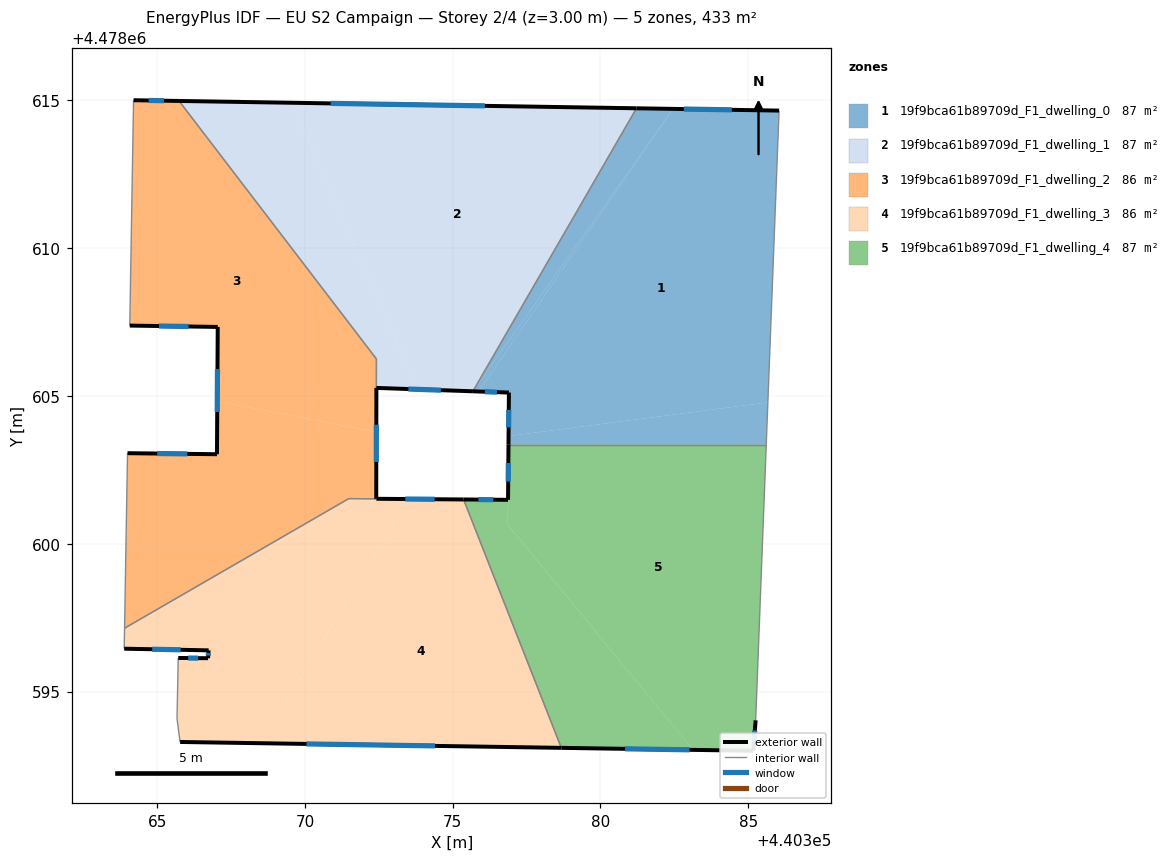
=== STOREY PLAN SPEC (per zone: floor XY polygon, exterior-wall plan segments, windows/doors) ===
zone 1: 19f9bca61b89709d_F1_dwelling_0  (86.6 m²)
  floor: (440385.66, 4478604.78) (440386.04, 4478614.66) (440382.45, 4478614.71) (440375.88, 4478605.15) (440376.90, 4478605.12) (440376.89, 4478603.64)
  floor: (440375.88, 4478605.15) (440382.45, 4478614.71) (440375.68, 4478605.16)
  floor: (440385.61, 4478603.35) (440385.66, 4478604.78) (440376.89, 4478603.64) (440376.89, 4478603.35)
  floor: (440375.68, 4478605.16) (440382.45, 4478614.71) (440381.22, 4478614.73)
  exterior wall: (440376.89, 4478603.35) – (440376.90, 4478605.12)  [1.8 m]
    window: (440376.89, 4478603.94) – (440376.90, 4478604.53)  [0.6 m²]
  exterior wall: (440376.90, 4478605.12) – (440375.68, 4478605.16)  [1.2 m]
    window: (440376.50, 4478605.13) – (440376.09, 4478605.14)  [0.4 m²]
  exterior wall: (440381.22, 4478614.73) – (440386.04, 4478614.66)  [4.8 m]
    window: (440382.82, 4478614.71) – (440384.44, 4478614.68)  [1.6 m²]
  interior walls: 3
zone 2: 19f9bca61b89709d_F1_dwelling_1  (87.0 m²)
  floor: (440375.68, 4478605.16) (440381.22, 4478614.73) (440369.56, 4478614.92) (440373.82, 4478605.22)
  floor: (440373.82, 4478605.22) (440369.56, 4478614.92) (440365.74, 4478614.98) (440372.42, 4478606.25) (440372.42, 4478605.27)
  exterior wall: (440365.74, 4478614.98) – (440381.22, 4478614.73)  [15.5 m]
    window: (440370.87, 4478614.90) – (440376.09, 4478614.82)  [5.3 m²]
  exterior wall: (440375.68, 4478605.16) – (440372.42, 4478605.27)  [3.3 m]
    window: (440374.60, 4478605.20) – (440373.50, 4478605.23)  [1.1 m²]
  interior walls: 3
zone 3: 19f9bca61b89709d_F1_dwelling_2  (86.5 m²)
  floor: (440372.41, 4478603.78) (440372.42, 4478606.25) (440365.74, 4478614.98) (440364.20, 4478615.01) (440364.07, 4478607.38) (440367.05, 4478607.34) (440367.03, 4478604.82)
  floor: (440372.41, 4478601.52) (440372.41, 4478603.78) (440367.03, 4478604.82) (440367.02, 4478603.03) (440364.00, 4478603.06) (440363.99, 4478602.98) (440363.90, 4478597.14) (440371.48, 4478601.53)
  exterior wall: (440364.00, 4478603.06) – (440367.02, 4478603.03)  [3.0 m]
    window: (440365.00, 4478603.05) – (440366.02, 4478603.04)  [1.0 m²]
  exterior wall: (440367.02, 4478603.03) – (440367.05, 4478607.34)  [4.3 m]
    window: (440367.03, 4478604.46) – (440367.04, 4478605.91)  [1.5 m²]
  exterior wall: (440367.05, 4478607.34) – (440364.07, 4478607.38)  [3.0 m]
    window: (440366.06, 4478607.35) – (440365.06, 4478607.37)  [1.0 m²]
  exterior wall: (440364.20, 4478615.01) – (440365.74, 4478614.98)  [1.5 m]
    window: (440364.71, 4478615.00) – (440365.23, 4478614.99)  [0.5 m²]
  exterior wall: (440372.42, 4478605.27) – (440372.41, 4478601.52)  [3.8 m]
    window: (440372.42, 4478604.03) – (440372.41, 4478602.76)  [1.3 m²]
  interior walls: 7
zone 4: 19f9bca61b89709d_F1_dwelling_3  (86.4 m²)
  floor: (440368.49, 4478593.25) (440373.52, 4478601.51) (440371.48, 4478601.53) (440363.90, 4478597.14) (440363.88, 4478596.45) (440366.74, 4478596.39) (440366.72, 4478596.13) (440365.71, 4478596.13) (440365.67, 4478594.08) (440365.77, 4478593.29)
  floor: (440378.67, 4478593.09) (440375.37, 4478601.50) (440373.52, 4478601.51) (440368.49, 4478593.25)
  exterior wall: (440372.42, 4478601.52) – (440375.37, 4478601.50)  [3.0 m]
    window: (440373.39, 4478601.51) – (440374.39, 4478601.51)  [1.0 m²]
  exterior wall: (440378.67, 4478593.09) – (440365.78, 4478593.29)  [12.9 m]
    window: (440374.40, 4478593.16) – (440370.05, 4478593.23)  [4.4 m²]
  exterior wall: (440365.71, 4478596.13) – (440366.72, 4478596.13)  [1.0 m]
    window: (440366.05, 4478596.13) – (440366.39, 4478596.13)  [0.3 m²]
  exterior wall: (440366.72, 4478596.13) – (440366.74, 4478596.39)  [0.3 m]
    window: (440366.73, 4478596.22) – (440366.73, 4478596.30)  [0.1 m²]
  exterior wall: (440366.74, 4478596.39) – (440363.88, 4478596.45)  [2.9 m]
    window: (440365.79, 4478596.41) – (440364.83, 4478596.43)  [1.0 m²]
  interior walls: 6
zone 5: 19f9bca61b89709d_F1_dwelling_4  (86.6 m²)
  floor: (440385.16, 4478592.99) (440385.25, 4478594.03) (440385.61, 4478603.35) (440376.89, 4478603.35) (440376.87, 4478600.64) (440383.13, 4478593.03)
  floor: (440383.13, 4478593.03) (440376.86, 4478600.64) (440376.87, 4478601.49) (440375.37, 4478601.50) (440378.67, 4478593.09)
  exterior wall: (440385.16, 4478592.99) – (440378.67, 4478593.09)  [6.5 m]
    window: (440383.01, 4478593.03) – (440380.83, 4478593.06)  [2.2 m²]
  exterior wall: (440375.37, 4478601.50) – (440376.87, 4478601.49)  [1.5 m]
    window: (440375.87, 4478601.49) – (440376.37, 4478601.49)  [0.5 m²]
  exterior wall: (440376.87, 4478601.49) – (440376.89, 4478603.35)  [1.9 m]
    window: (440376.88, 4478602.10) – (440376.88, 4478602.73)  [0.6 m²]
  exterior wall: (440385.25, 4478594.03) – (440385.16, 4478592.99)  [1.0 m]
    window: (440385.22, 4478593.68) – (440385.19, 4478593.34)  [0.4 m²]
  interior walls: 3

=== DERIVED (storey summary) ===
Building: EU S2 Campaign
Storey: 2 of 4  (floor level z = 3.00 m)
Storey gross floor area: 433.0 m²
Zones on this storey: 5
  - 19f9bca61b89709d_F1_dwelling_0: floor 86.6 m²; exterior wall 7.8 m (23.4 m²); 3 window(s) 2.7 m²; WWR 11.4%
  - 19f9bca61b89709d_F1_dwelling_1: floor 87.0 m²; exterior wall 18.7 m (56.2 m²); 2 window(s) 6.4 m²; WWR 11.4%
  - 19f9bca61b89709d_F1_dwelling_2: floor 86.5 m²; exterior wall 15.6 m (46.8 m²); 5 window(s) 5.3 m²; WWR 11.4%
  - 19f9bca61b89709d_F1_dwelling_3: floor 86.4 m²; exterior wall 20.0 m (60.0 m²); 5 window(s) 6.8 m²; WWR 11.4%
  - 19f9bca61b89709d_F1_dwelling_4: floor 86.6 m²; exterior wall 10.9 m (32.7 m²); 4 window(s) 3.7 m²; WWR 11.4%
Zone adjacency (shared interzone walls):
  - 19f9bca61b89709d_F1_dwelling_0 ↔ 19f9bca61b89709d_F1_dwelling_1
  - 19f9bca61b89709d_F1_dwelling_0 ↔ 19f9bca61b89709d_F1_dwelling_4
  - 19f9bca61b89709d_F1_dwelling_1 ↔ 19f9bca61b89709d_F1_dwelling_2
  - 19f9bca61b89709d_F1_dwelling_2 ↔ 19f9bca61b89709d_F1_dwelling_3
  - 19f9bca61b89709d_F1_dwelling_3 ↔ 19f9bca61b89709d_F1_dwelling_4